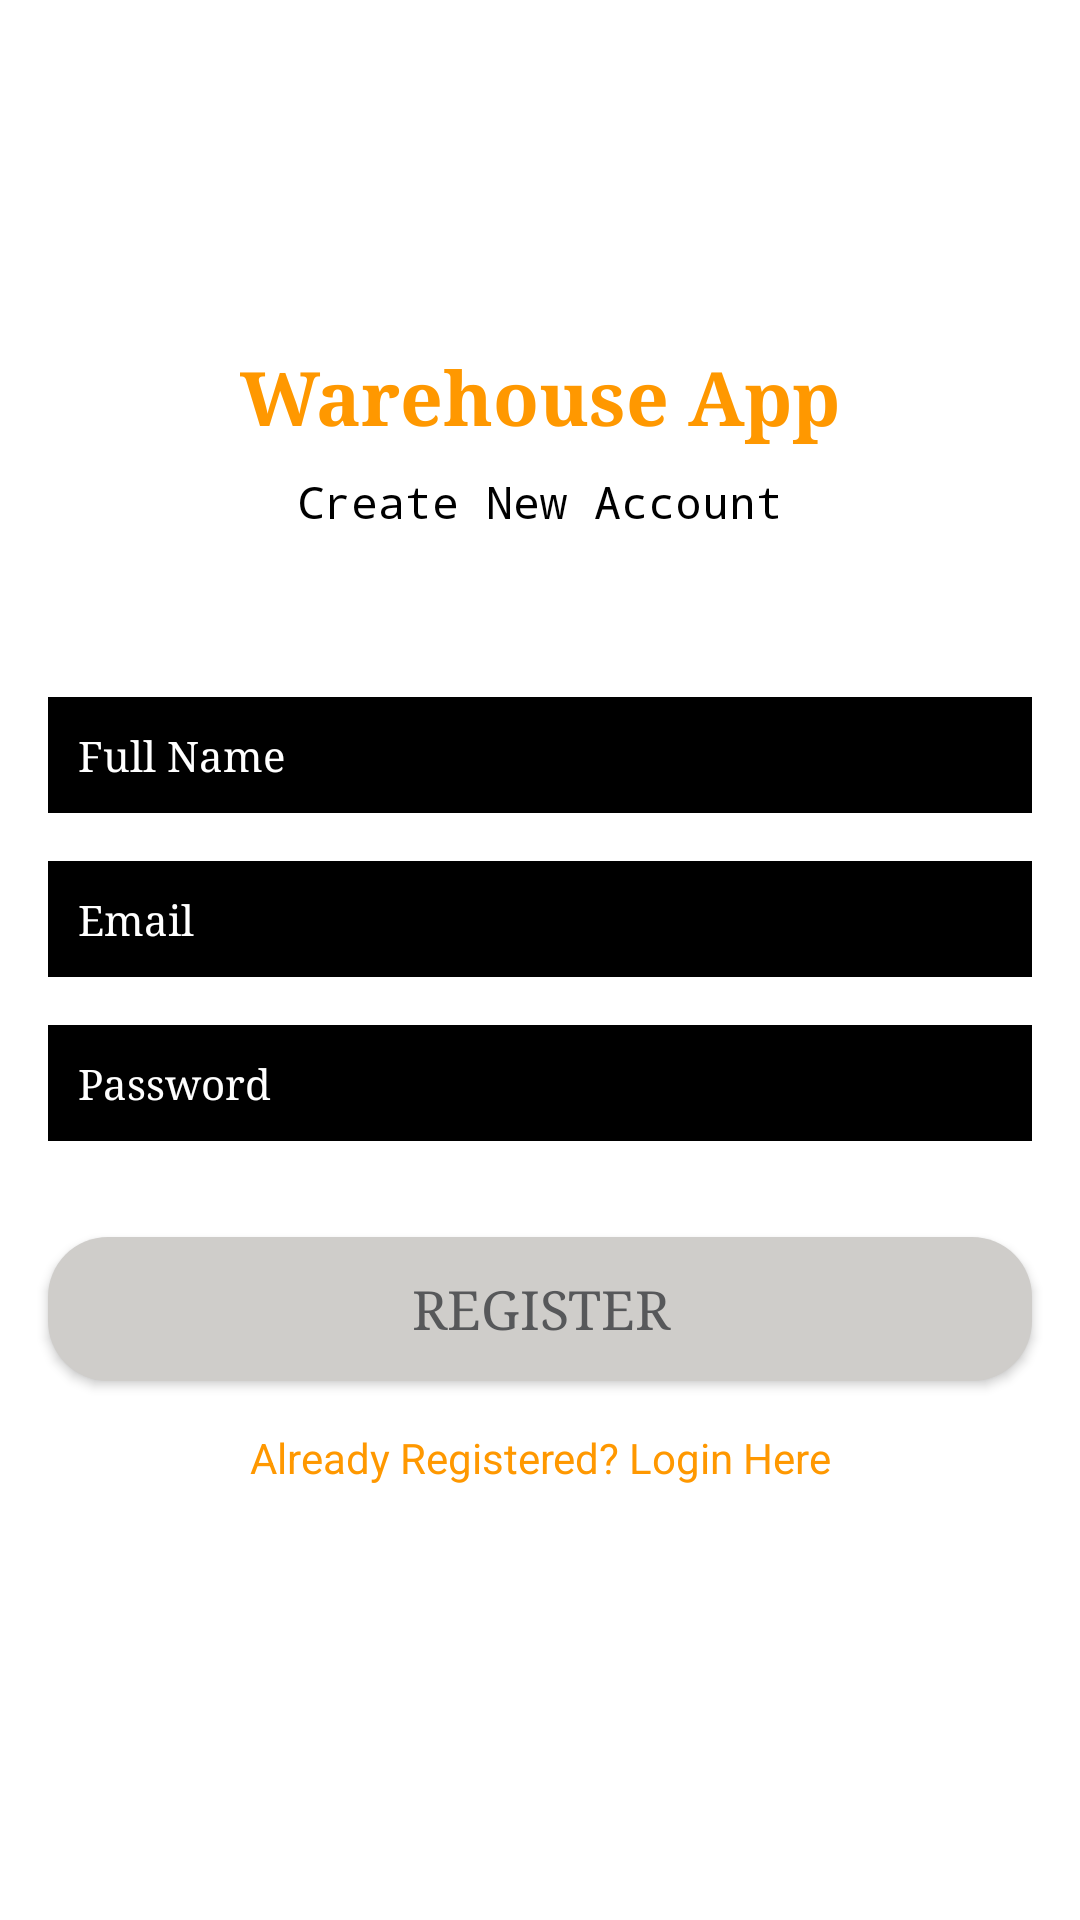

Reconstruct the res/layout file that produces this screen, plus the resources it refers to.
<!-- AndroidManifest.xml: application theme AppTheme -->
<!-- res/layout/activity_register.xml -->
<?xml version="1.0" encoding="utf-8"?>
<androidx.constraintlayout.widget.ConstraintLayout xmlns:android="http://schemas.android.com/apk/res/android"
    xmlns:app="http://schemas.android.com/apk/res-auto"
    xmlns:tools="http://schemas.android.com/tools"
    android:layout_width="match_parent"
    android:layout_height="match_parent"
    android:visibility="visible"
    tools:context=".Register">

    <EditText
        android:id="@+id/Email"
        android:layout_width="0dp"
        android:layout_height="wrap_content"
        android:layout_marginStart="16dp"
        android:layout_marginTop="16dp"
        android:layout_marginEnd="16dp"
        android:background="@android:color/black"
        android:ems="10"
        android:fontFamily="serif"
        android:hint="Email"
        android:inputType="textPersonName"
        android:padding="10dp"
        android:textColor="@android:color/background_light"
        android:textColorHint="@android:color/background_light"
        android:textSize="14sp"
        app:layout_constraintEnd_toEndOf="parent"
        app:layout_constraintHorizontal_bias="0.0"
        app:layout_constraintStart_toStartOf="parent"
        app:layout_constraintTop_toBottomOf="@+id/fullName" />

    <TextView
        android:id="@+id/textView"
        android:layout_width="wrap_content"
        android:layout_height="wrap_content"
        android:fontFamily="serif"
        android:text="Warehouse App"
        android:textAppearance="@style/TextAppearance.AppCompat.Body1"
        android:textColor="#FF9800"
        android:textSize="25sp"
        android:textStyle="bold"
        android:typeface="normal"
        app:layout_constraintBottom_toBottomOf="parent"
        app:layout_constraintEnd_toEndOf="parent"
        app:layout_constraintStart_toStartOf="parent"
        app:layout_constraintTop_toTopOf="parent"
        app:layout_constraintVertical_bias="0.19" />

    <TextView
        android:id="@+id/textView2"
        android:layout_width="wrap_content"
        android:layout_height="wrap_content"
        android:layout_marginTop="8dp"
        android:fontFamily="monospace"
        android:text="Create New Account"
        android:textColor="#000000"
        android:textSize="15sp"
        app:layout_constraintEnd_toEndOf="parent"
        app:layout_constraintStart_toStartOf="parent"
        app:layout_constraintTop_toBottomOf="@+id/textView" />

    <EditText
        android:id="@+id/fullName"
        android:layout_width="0dp"
        android:layout_height="wrap_content"
        android:layout_marginStart="16dp"
        android:layout_marginEnd="16dp"
        android:background="@android:color/black"
        android:ems="10"
        android:fontFamily="serif"
        android:hint="Full Name"
        android:inputType="textPersonName"
        android:padding="10dp"
        android:textColor="#FFFFFF"
        android:textColorHint="@android:color/background_light"
        android:textSize="14sp"
        app:layout_constraintBottom_toBottomOf="parent"
        app:layout_constraintEnd_toEndOf="parent"
        app:layout_constraintStart_toStartOf="parent"
        app:layout_constraintTop_toBottomOf="@+id/textView2"
        app:layout_constraintVertical_bias="0.13" />

    <EditText
        android:id="@+id/Password"
        android:layout_width="0dp"
        android:layout_height="wrap_content"
        android:layout_marginStart="16dp"
        android:layout_marginTop="16dp"
        android:layout_marginEnd="16dp"
        android:background="@android:color/black"
        android:ems="10"
        android:fontFamily="serif"
        android:hint="Password"
        android:inputType="textPersonName"
        android:padding="10dp"
        android:textColor="#FFFFFF"
        android:textColorHint="@android:color/background_light"
        android:textSize="14sp"
        app:layout_constraintEnd_toEndOf="parent"
        app:layout_constraintStart_toStartOf="parent"
        app:layout_constraintTop_toBottomOf="@+id/Email" />

    <Button
        android:id="@+id/loginButton"
        android:layout_width="0dp"
        android:layout_height="wrap_content"
        android:layout_marginStart="16dp"
        android:layout_marginTop="32dp"
        android:layout_marginEnd="16dp"
        android:fontFamily="serif"
        android:background="@drawable/click"
        android:text="Register"
        android:textSize="18sp"
        android:textColor="#57585a"
        app:layout_constraintEnd_toEndOf="parent"
        app:layout_constraintStart_toStartOf="parent"
        app:layout_constraintTop_toBottomOf="@+id/Password" />

    <TextView
        android:id="@+id/createText"
        android:layout_width="wrap_content"
        android:layout_height="wrap_content"
        android:layout_marginTop="16dp"
        android:text="Already Registered? Login Here"
        android:textColor="#FF9800"
        app:layout_constraintEnd_toEndOf="parent"
        app:layout_constraintStart_toStartOf="parent"
        app:layout_constraintTop_toBottomOf="@+id/loginButton" />

    <ProgressBar
        android:id="@+id/progressBar"
        style="?android:attr/progressBarStyle"
        android:layout_width="wrap_content"
        android:layout_height="wrap_content"
        android:progressTint="#FFFFE1"
        android:visibility="invisible"
        app:layout_constraintBottom_toBottomOf="parent"
        app:layout_constraintEnd_toEndOf="parent"
        app:layout_constraintStart_toStartOf="parent"
        app:layout_constraintTop_toBottomOf="@+id/createText"
        app:layout_constraintVertical_bias="0.26" />

</androidx.constraintlayout.widget.ConstraintLayout>
<!-- resources referenced by this layout -->
<resources>
  <!-- drawable click (drawable) -->
  <?xml version="1.0" encoding="utf-8"?>
  <selector xmlns:android="http://schemas.android.com/apk/res/android">
      <item android:state_pressed="false">
          <shape>
              <corners android:radius="20dp" />
              <solid android:color="#CFCDCA" />
          </shape>
      </item>
  
      <item>
          <shape>
              <corners android:radius="20dp" />
              <solid android:color="#FF9800" />
          </shape>
      </item>
  
  </selector>
</resources>
